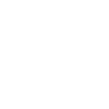
t = 0.00 s
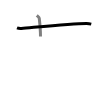
t = 1.50 s
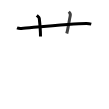
t = 2.75 s
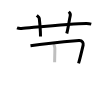
t = 4.25 s
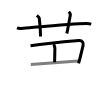
t = 5.50 s
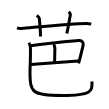
t = 7.00 s

The animated SVG that drew these frames (rendered in a browser with its animation timeline set to each time). Animation: 7 SMIL elements (animate=7); one cycle of 7.00 s.

<svg width="109px" height="109px" viewBox="0 0 px 109px" xmlns="http://www.w3.org/2000/svg" xmlns:xlink="http://www.w3.org/1999/xlink" xml:space="preserve" version="1.1"  baseProfile="full">
<path d="M17,27.89c1.39,0.56,3,0.68,4.39,0.56c12.76-1.03,50.29-4.78,65-4.86c2.31-0.01,3.7,0.27,4.86,0.55" style="fill:none;stroke:black;stroke-width:3;opacity:0">
  <animate attributeType="CSS" attributeName="opacity" from="0" to="1" begin="0s" dur="1s" repeatCount="Indefinite" fill="freeze" />
</path>
<path d="M36.75,15.5c1.75,1.43,2.4,1.85,2.5,2.75c1,8.75,1.25,13.5,1.25,18.25" style="fill:none;stroke:black;stroke-width:3;opacity:0">
  <animate attributeType="CSS" attributeName="opacity" from="0" to="1" begin="1s" dur="1s" repeatCount="Indefinite" fill="freeze" />
</path>
<path d="M68.75,11.75c1.12,1,1.87,2.52,1.5,4c-1.12,4.5-1.88,12-3.5,17.75" style="fill:none;stroke:black;stroke-width:3;opacity:0">
  <animate attributeType="CSS" attributeName="opacity" from="0" to="1" begin="2s" dur="1s" repeatCount="Indefinite" fill="freeze" />
</path>
<path d="M30.49,45.65c15.82-2.32,38.71-4.33,48.47-5.17c3.57-0.3,4.62,2.8,4.19,4.62C81.5,52,80.17,58.15,78.57,63.34" style="fill:none;stroke:black;stroke-width:3;opacity:0">
  <animate attributeType="CSS" attributeName="opacity" from="0" to="1" begin="3s" dur="1s" repeatCount="Indefinite" fill="freeze" />
</path>
<path d="M53.34,43.95c0.77,0.47,1.53,3.47,1.53,4.41c0,5.88-0.25,10.32-0.25,13.88" style="fill:none;stroke:black;stroke-width:3;opacity:0">
  <animate attributeType="CSS" attributeName="opacity" from="0" to="1" begin="4s" dur="1s" repeatCount="Indefinite" fill="freeze" />
</path>
<path d="M30.79,64.57c6.46-0.57,41.19-3.1,47.27-3.61" style="fill:none;stroke:black;stroke-width:3;opacity:0">
  <animate attributeType="CSS" attributeName="opacity" from="0" to="1" begin="5s" dur="1s" repeatCount="Indefinite" fill="freeze" />
</path>
<path d="M28.88,42.77c0.84,1.4,1.51,3.06,1.56,5.22c0.23,9.65-0.43,17.85-0.43,24.37c0,20.23,2.24,23.14,31.9,23.14C93.25,95.5,92,90.75,92,81.6" style="fill:none;stroke:black;stroke-width:3;opacity:0">
  <animate attributeType="CSS" attributeName="opacity" from="0" to="1" begin="6s" dur="1s" repeatCount="Indefinite" fill="freeze" />
</path>
</svg>
